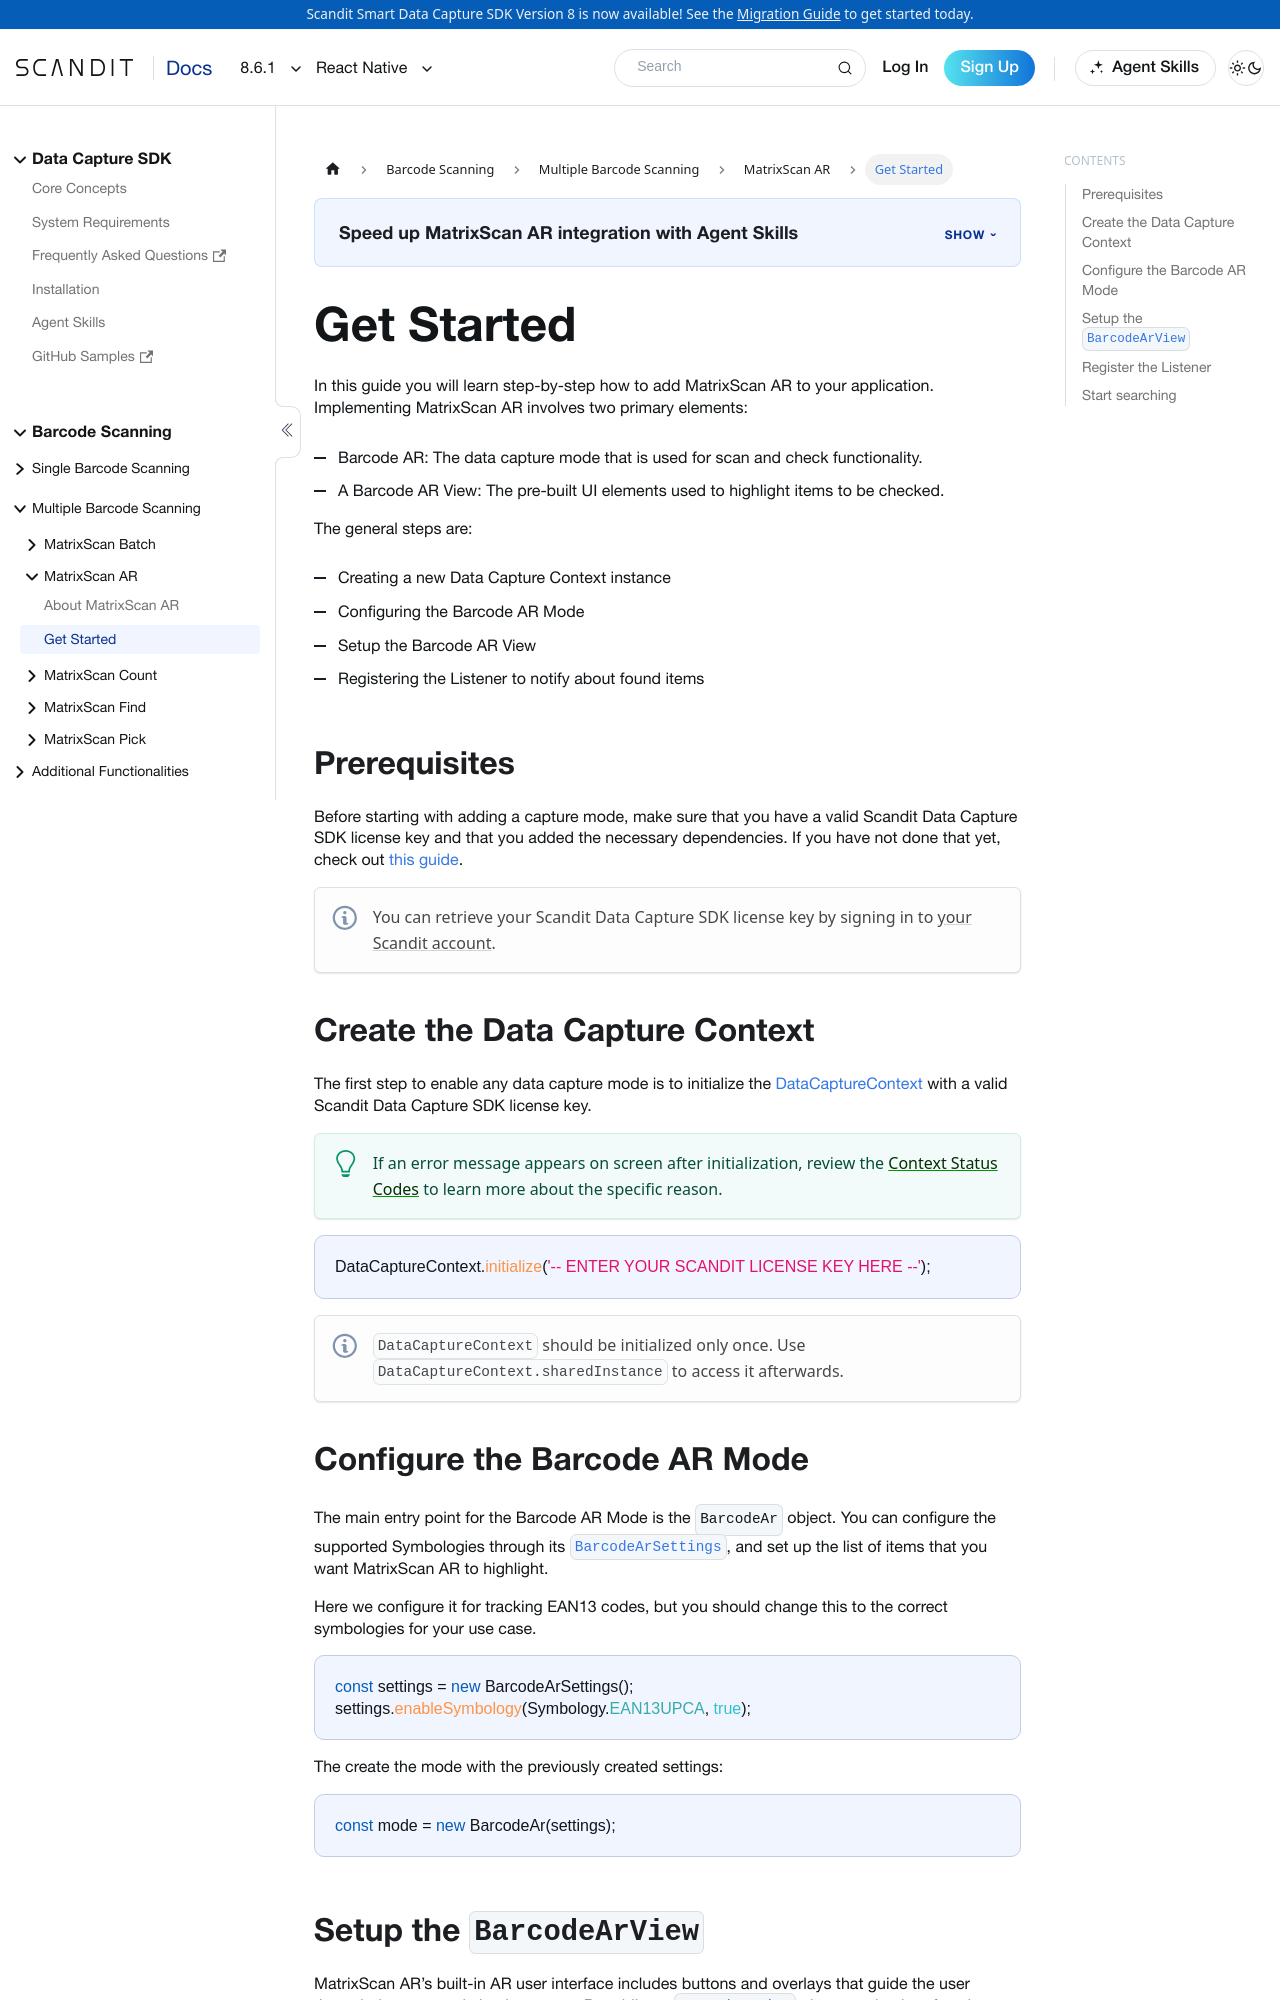

repository: Scandit/data-capture-documentation · page: pr-preview/pr-435/sdks/react-native/matrixscan-ar/get-started/index.html · generator: docusaurus

---
description: "Add MatrixScan AR to your React Native app: set up the view and the overlays that guide users to the right items."

sidebar_position: 2
framework: react-native
keywords:
  - react
---

# Get Started

In this guide you will learn step-by-step how to add MatrixScan AR to your application. Implementing MatrixScan AR involves two primary elements:

- Barcode AR: The data capture mode that is used for scan and check functionality.
- A Barcode AR View: The pre-built UI elements used to highlight items to be checked.

The general steps are:

- Creating a new Data Capture Context instance
- Configuring the Barcode AR Mode
- Setup the Barcode AR View
- Registering the Listener to notify about found items

## Prerequisites

Before starting with adding a capture mode, make sure that you have a valid Scandit Data Capture SDK license key and that you added the necessary dependencies. If you have not done that yet, check out [this guide](../add-sdk.md).

:::note
You can retrieve your Scandit Data Capture SDK license key by signing in to [your Scandit account](https://ssl.scandit.com/dashboard/sign-in).
:::

## Create the Data Capture Context

import DataCaptureContextReactNative from '../../../partials/get-started/_create-data-capture-context-react-native.mdx';

<DataCaptureContextReactNative/>

## Configure the Barcode AR Mode

The main entry point for the Barcode AR Mode is the `BarcodeAr` object. You can configure the supported Symbologies through its [`BarcodeArSettings`](https://docs.scandit.com/data-capture-sdk/react-native/barcode-capture/api/barcode-ar-settings.html), and set up the list of items that you want MatrixScan AR to highlight.

Here we configure it for tracking EAN13 codes, but you should change this to the correct symbologies for your use case.

```js
const settings = new BarcodeArSettings();
settings.enableSymbology(Symbology.EAN13UPCA, true);
```

The create the mode with the previously created settings:

```js
const mode = new BarcodeAr(settings);
```
